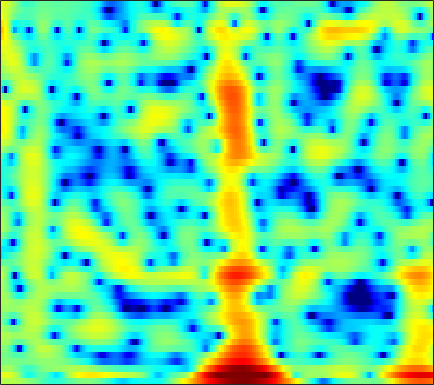

The table this chart was drawn from, first rows:
1.9273, 2.0636, 2.1876, 2.2572, 2.2727, 2.2396, 2.1496, 2.0409, 1.8582, 1.6319, 1.3569, 1.125, 0.78411, 0.41199, 0.11066, -0.31399, -0.77463, -1.1413, -1.6499, -2.174, -2.6913, -3.0496, -3.4619, -3.7772
4.072, 4.262, 4.344, 4.219, 3.985, 3.485, 2.755, 2.048, 0.8799, -0.5329, -2.121, -3.301, -4.489, -4.807, -4.459, -3.611, -2.757, -2.259, -1.854, -1.771, -2.037, -2.464, -3.357, -4.586
1.219, 1.417, 1.53, 1.47, 1.313, 0.9587, 0.4353, -0.05594, -0.8221, -1.656, -2.453, -2.929, -3.286, -3.233, -2.948, -2.374, -1.728, -1.265, -0.7209, -0.2892, 0.03045, 0.2043, 0.3695, 0.4866
-0.1393, -0.06121, -0.01016, -0.02199, -0.0629, -0.1515, -0.263, -0.352, -0.4623, -0.5472, -0.5861, -0.5812, -0.527, -0.417, -0.2992, -0.1134, 0.08412, 0.2293, 0.4047, 0.5484, 0.6434, 0.6836, 0.6928, 0.6506
-0.2828, -0.3505, -0.5539, -0.8736, -1.173, -1.606, -2.008, -2.241, -2.389, -2.299, -1.97, -1.606, -1.03, -0.4203, 0.0249, 0.569, 1.034, 1.319, 1.617, 1.812, 1.901, 1.901, 1.808, 1.604
0.66, 0.4673, -0.09499, -1.053, -2.092, -4.046, -7.025, -10.53, -20.3, -16.98, -9.128, -5.951, -3.104, -1.136, -0.03466, 1.072, 1.864, 2.288, 2.67, 2.864, 2.901, 2.837, 2.64, 2.326
1.802, 1.694, 1.387, 0.9053, 0.4447, -0.2539, -0.9625, -1.412, -1.758, -1.698, -1.248, -0.7572, -0.03436, 0.6414, 1.066, 1.471, 1.68, 1.705, 1.568, 1.24, 0.7448, 0.2896, -0.3801, -1.039
2.382, 2.247, 2.018, 1.767, 1.582, 1.36, 1.21, 1.159, 1.172, 1.271, 1.44, 1.586, 1.771, 1.889, 1.908, 1.801, 1.509, 1.14, 0.3981, -0.6871, -2.191, -3.687, -6.386, -10.38
1.587, 1.13, 0.4256, -0.3112, -0.8041, -1.238, -1.284, -1.05, -0.4702, 0.2585, 0.9867, 1.474, 2.003, 2.361, 2.507, 2.524, 2.328, 2.032, 1.435, 0.6098, -0.4451, -1.367, -2.703, -3.976
0.3071, -0.606, -2.362, -5.027, -8.076, -15.77, -18.84, -10.75, -5.519, -2.426, -0.3518, 0.7809, 1.885, 2.618, 2.968, 3.207, 3.209, 3.073, 2.734, 2.24, 1.615, 1.101, 0.3961, -0.2742
0.5029, 0.1314, -0.5603, -1.382, -1.979, -2.524, -2.5, -2.074, -1.159, -0.1026, 0.8908, 1.531, 2.214, 2.694, 2.914, 3.029, 2.932, 2.729, 2.287, 1.657, 0.8456, 0.138, -0.9236, -2.062
1.083, 1.127, 1.089, 0.984, 0.9032, 0.8412, 0.8611, 0.9441, 1.143, 1.417, 1.724, 1.954, 2.218, 2.406, 2.469, 2.427, 2.21, 1.917, 1.326, 0.4759, -0.6705, -1.773, -3.649, -6.146
1.713, 1.722, 1.606, 1.38, 1.165, 0.8662, 0.5976, 0.446, 0.3751, 0.4563, 0.678, 0.9168, 1.269, 1.601, 1.797, 1.955, 1.96, 1.843, 1.49, 0.9014, 0.0473, -0.7936, -2.146, -3.826
2.166, 1.84, 1.205, 0.3481, -0.4425, -1.673, -3.018, -3.982, -4.87, -4.884, -3.984, -2.999, -1.615, -0.3847, 0.3865, 1.177, 1.711, 1.947, 2.07, 1.985, 1.715, 1.427, 0.9585, 0.4234
2.197, 1.486, 0.2889, -1.208, -2.571, -4.791, -7.734, -10.86, -17.88, -18.93, -11.14, -7.624, -4.442, -2.201, -0.9375, 0.3186, 1.173, 1.6, 1.944, 2.068, 2.039, 1.942, 1.766, 1.605
2.771, 1.733, 0.09837, -1.785, -3.287, -5.243, -6.78, -7.415, -7.433, -6.612, -5.151, -3.873, -2.179, -0.6952, 0.2202, 1.143, 1.727, 1.95, 1.966, 1.721, 1.268, 0.8582, 0.3219, -0.02576
3.954, 2.718, 0.6803, -2.018, -4.713, -10.2, -23.96, -17.56, -8.848, -4.758, -2.062, -0.5401, 1.049, 2.22, 2.85, 3.348, 3.464, 3.291, 2.66, 1.517, -0.2653, -2.082, -5.35, -8.954
2.347, 1.581, 0.4525, -0.7935, -1.748, -2.868, -3.413, -3.246, -2.358, -1.104, 0.1988, 1.085, 2.08, 2.804, 3.167, 3.382, 3.261, 2.938, 2.168, 0.9777, -0.6751, -2.185, -4.523, -6.454
-1.597, -1.611, -1.581, -1.534, -1.474, -1.313, -1.039, -0.7088, -0.1626, 0.4954, 1.191, 1.695, 2.286, 2.74, 2.964, 3.091, 2.997, 2.765, 2.265, 1.542, 0.6422, -0.1467, -1.183, -2.242
-7.37, -5.945, -4.678, -3.827, -3.327, -2.698, -2.013, -1.451, -0.6124, 0.2816, 1.152, 1.751, 2.44, 2.984, 3.269, 3.486, 3.512, 3.403, 3.084, 2.577, 1.885, 1.256, 0.3074, -0.8532
-6.899, -6.501, -6.41, -6.76, -7.14, -7.359, -6.644, -5.512, -3.639, -1.784, -0.1851, 0.8306, 1.938, 2.763, 3.217, 3.597, 3.745, 3.718, 3.494, 3.093, 2.532, 2.014, 1.182, 0.2745
-2.917, -3.885, -5.602, -8.236, -11.35, -19.02, -17.46, -11.3, -6.427, -3.293, -1.074, 0.2134, 1.534, 2.495, 3.003, 3.428, 3.568, 3.498, 3.202, 2.693, 2.013, 1.427, 0.5889, -0.1341
0.6734, -0.1923, -1.428, -2.677, -3.497, -4.229, -4.234, -3.771, -2.715, -1.464, -0.1917, 0.6866, 1.704, 2.496, 2.918, 3.242, 3.26, 3.059, 2.498, 1.559, 0.1999, -1.066, -3.046, -5.048
2.538, 1.816, 0.7816, -0.2844, -1.057, -1.974, -2.635, -2.835, -2.654, -1.973, -0.9422, -0.09177, 0.9906, 1.882, 2.387, 2.788, 2.864, 2.689, 2.098, 1.063, -0.5147, -2.15, -5.16, -9.452
2.472, 1.749, 0.5535, -0.9437, -2.33, -4.643, -7.727, -10.41, -11.76, -8.432, -4.894, -2.836, -0.7528, 0.7339, 1.529, 2.224, 2.538, 2.546, 2.277, 1.725, 0.9573, 0.267, -0.607, -1.307
1.657, 1.076, 0.08511, -1.175, -2.333, -4.166, -6.34, -7.83, -8.338, -6.552, -4.05, -2.366, -0.5405, 0.8248, 1.566, 2.225, 2.537, 2.564, 2.372, 1.954, 1.374, 0.8727, 0.2179, -0.3287
0.6754, 0.2965, -0.2854, -0.9171, -1.369, -1.853, -2.105, -2.086, -1.738, -1.028, -0.1199, 0.6139, 1.532, 2.292, 2.715, 3.039, 3.083, 2.922, 2.442, 1.668, 0.6001, -0.3527, -1.842, -3.315
-0.9858, -1.474, -2.265, -3.027, -3.398, -3.428, -2.805, -2.044, -0.8407, 0.3978, 1.547, 2.308, 3.153, 3.759, 4.044, 4.18, 4.011, 3.673, 2.904, 1.732, 0.07802, -1.542, -4.43, -8.774
-3.434, -4.373, -6.412, -9.863, -14.05, -16.46, -9.594, -5.956, -2.571, -0.1811, 1.594, 2.618, 3.643, 4.318, 4.613, 4.734, 4.536, 4.178, 3.417, 2.312, 0.8506, -0.4712, -2.502, -4.703
-4.742, -5.091, -5.896, -6.946, -7.543, -7.301, -5.608, -3.938, -1.753, 0.11, 1.618, 2.514, 3.424, 4.039, 4.306, 4.413, 4.242, 3.934, 3.288, 2.384, 1.237, 0.2191, -1.288, -2.947
-5.124, -4.681, -4.214, -3.783, -3.409, -2.74, -1.889, -1.141, -0.08195, 0.9581, 1.904, 2.515, 3.169, 3.614, 3.804, 3.859, 3.688, 3.408, 2.832, 2.037, 1.022, 0.1079, -1.286, -2.943
-5.152, -4.5, -3.777, -3.117, -2.619, -1.919, -1.149, -0.5302, 0.316, 1.149, 1.907, 2.408, 2.95, 3.318, 3.471, 3.504, 3.332, 3.066, 2.538, 1.805, 0.8841, 0.08245, -1.159, -2.546
-4.545, -4.283, -4.052, -3.814, -3.542, -2.984, -2.149, -1.397, -0.324, 0.734, 1.67, 2.271, 2.903, 3.333, 3.514, 3.565, 3.396, 3.128, 2.594, 1.866, 0.9613, 0.2048, -0.9255, -2.089
-3.372, -4.02, -5.293, -6.944, -8.005, -7.92, -5.896, -3.99, -1.685, 0.1782, 1.631, 2.481, 3.323, 3.866, 4.088, 4.147, 3.945, 3.626, 2.978, 2.107, 0.9961, 0.04805, -1.309, -2.702
-1.051, -2.135, -4.272, -7.577, -10.87, -11.99, -7.358, -4.391, -1.491, 0.5664, 2.077, 2.928, 3.764, 4.289, 4.495, 4.519, 4.257, 3.861, 3.052, 1.896, 0.366, -1.084, -3.42, -6.272
1.658, 1.121, 0.2714, -0.5695, -1.053, -1.281, -1.016, -0.578, 0.1681, 0.9553, 1.698, 2.191, 2.756, 3.172, 3.361, 3.416, 3.202, 2.842, 2.07, 0.8887, -0.701, -2.268, -4.911, -8.515
3.757, 3.468, 2.948, 2.326, 1.816, 1.125, 0.452, -0.0004382, -0.4916, -0.7295, -0.6264, -0.3079, 0.3049, 0.9628, 1.382, 1.76, 1.859, 1.734, 1.283, 0.5107, -0.5894, -1.593, -3.135, -4.786
5.529, 5.264, 4.688, 3.847, 3.034, 1.65, -0.124, -1.786, -4.521, -7.468, -8.208, -6.569, -3.876, -1.739, -0.5615, 0.5112, 1.111, 1.288, 1.191, 0.7799, 0.02671, -0.6782, -1.854, -3.11
6.215, 5.96, 5.361, 4.443, 3.533, 1.975, -0.0497, -1.966, -5.134, -8.69, -9.773, -7.903, -5.014, -2.767, -1.529, -0.3511, 0.3685, 0.6419, 0.6805, 0.3437, -0.3271, -1.068, -2.335, -3.956
5.995, 5.783, 5.255, 4.453, 3.685, 2.446, 1.014, -0.1261, -1.591, -2.765, -3.427, -3.501, -3.128, -2.446, -1.877, -1.135, -0.5728, -0.3227, -0.2606, -0.5592, -1.176, -1.934, -3.3, -5.233
5.992, 5.791, 5.307, 4.578, 3.864, 2.711, 1.321, 0.1338, -1.591, -3.353, -4.825, -5.462, -5.313, -4.316, -3.36, -2.188, -1.288, -0.851, -0.5715, -0.6386, -1.061, -1.609, -2.611, -3.932
5.86, 5.624, 5.146, 4.48, 3.832, 2.748, 1.328, -0.03372, -2.432, -5.931, -12.12, -24.7, -14.52, -7.675, -4.962, -2.685, -1.319, -0.6927, -0.2763, -0.227, -0.5288, -0.8897, -1.55, -2.345
4.494, 4.165, 3.723, 3.289, 2.957, 2.422, 1.714, 1.033, -0.1321, -1.508, -2.778, -3.364, -3.224, -2.325, -1.523, -0.6177, -0.0479, 0.1551, 0.1135, -0.2447, -0.8164, -1.337, -2.099, -2.798
1.095, 0.2664, -0.3063, -0.09861, 0.4157, 1.176, 1.779, 2.063, 2.239, 2.232, 2.157, 2.11, 2.076, 2.091, 2.083, 1.961, 1.667, 1.267, 0.4627, -0.7068, -2.204, -3.563, -5.453, -6.844
-4.694, -9.486, -21.62, -8.454, -4.191, -0.8483, 1.194, 2.214, 3.137, 3.692, 3.969, 4.057, 4.027, 3.846, 3.607, 3.136, 2.444, 1.74, 0.5016, -1.195, -3.558, -6.054, -11.02, -22.15
-2.234, -3.085, -3.469, -2.64, -1.513, 0.03049, 1.335, 2.099, 2.825, 3.268, 3.469, 3.475, 3.341, 3.044, 2.729, 2.195, 1.501, 0.8809, -0.1149, -1.312, -2.756, -3.939, -5.466, -6.535
-0.09961, 0.04343, 0.354, 0.8039, 1.192, 1.73, 2.194, 2.456, 2.652, 2.655, 2.491, 2.257, 1.835, 1.334, 0.9295, 0.3839, -0.1415, -0.5277, -1.048, -1.584, -2.162, -2.576, -3.123, -3.588
0.6095, 1.286, 2.033, 2.614, 2.937, 3.223, 3.323, 3.263, 3.003, 2.518, 1.801, 1.138, 0.1003, -0.9901, -1.74, -2.482, -2.791, -2.78, -2.579, -2.357, -2.186, -2.159, -2.258, -2.516
1.13, 2.259, 3.318, 3.987, 4.285, 4.423, 4.286, 4.005, 3.381, 2.445, 1.131, -0.1424, -2.345, -5.286, -8.016, -11.24, -10.17, -7.898, -5.366, -3.666, -2.602, -2.141, -1.888, -2
2.543, 3.31, 4.008, 4.384, 4.478, 4.364, 3.999, 3.568, 2.763, 1.688, 0.2934, -1.01, -3.161, -5.909, -8.312, -10.84, -10.04, -8.116, -5.787, -4.114, -3.018, -2.528, -2.208, -2.254
4.205, 4.307, 4.312, 4.145, 3.897, 3.434, 2.825, 2.276, 1.431, 0.4637, -0.5942, -1.427, -2.537, -3.557, -4.175, -4.637, -4.652, -4.396, -3.894, -3.366, -2.946, -2.741, -2.669, -2.804
5.834, 5.449, 4.808, 4.032, 3.38, 2.46, 1.516, 0.8003, -0.1324, -1.068, -1.978, -2.611, -3.295, -3.711, -3.808, -3.698, -3.383, -3.092, -2.713, -2.452, -2.379, -2.446, -2.724, -3.156
7.711, 6.884, 5.517, 3.88, 2.551, 0.7828, -0.7213, -1.579, -2.466, -3.349, -4.485, -5.521, -6.837, -7.18, -6.466, -4.874, -3.284, -2.344, -1.467, -1.046, -1.096, -1.462, -2.349, -3.687
9.021, 7.828, 5.712, 2.807, -0.1037, -5.434, -10.91, -9.531, -6.573, -5.548, -6.295, -8.086, -13.4, -19.47, -11.71, -5.838, -2.574, -1.034, 0.2256, 0.7764, 0.6974, 0.1906, -1.135, -3.461
7.461, 6.401, 4.553, 2.152, -0.01644, -3.194, -5.51, -5.784, -5.017, -4.378, -4.232, -4.372, -4.547, -4.296, -3.681, -2.486, -1.266, -0.4771, 0.2773, 0.6358, 0.6004, 0.3341, -0.367, -1.398
5.326, 4.699, 3.652, 2.425, 1.447, 0.201, -0.8419, -1.422, -1.948, -2.258, -2.433, -2.5, -2.459, -2.273, -2.04, -1.627, -1.185, -0.8642, -0.5233, -0.3246, -0.3016, -0.3824, -0.6149, -0.9308
4.322, 4.011, 3.435, 2.712, 2.1, 1.252, 0.4109, -0.1832, -0.8967, -1.473, -1.895, -2.091, -2.21, -2.153, -2.02, -1.766, -1.466, -1.262, -1.04, -0.8862, -0.8181, -0.8377, -0.9121, -1.027
4.419, 4.289, 3.915, 3.335, 2.785, 1.91, 0.9123, 0.1022, -1.004, -2.054, -2.902, -3.306, -3.479, -3.265, -2.932, -2.41, -1.898, -1.58, -1.264, -1.09, -1.037, -1.072, -1.186, -1.341
